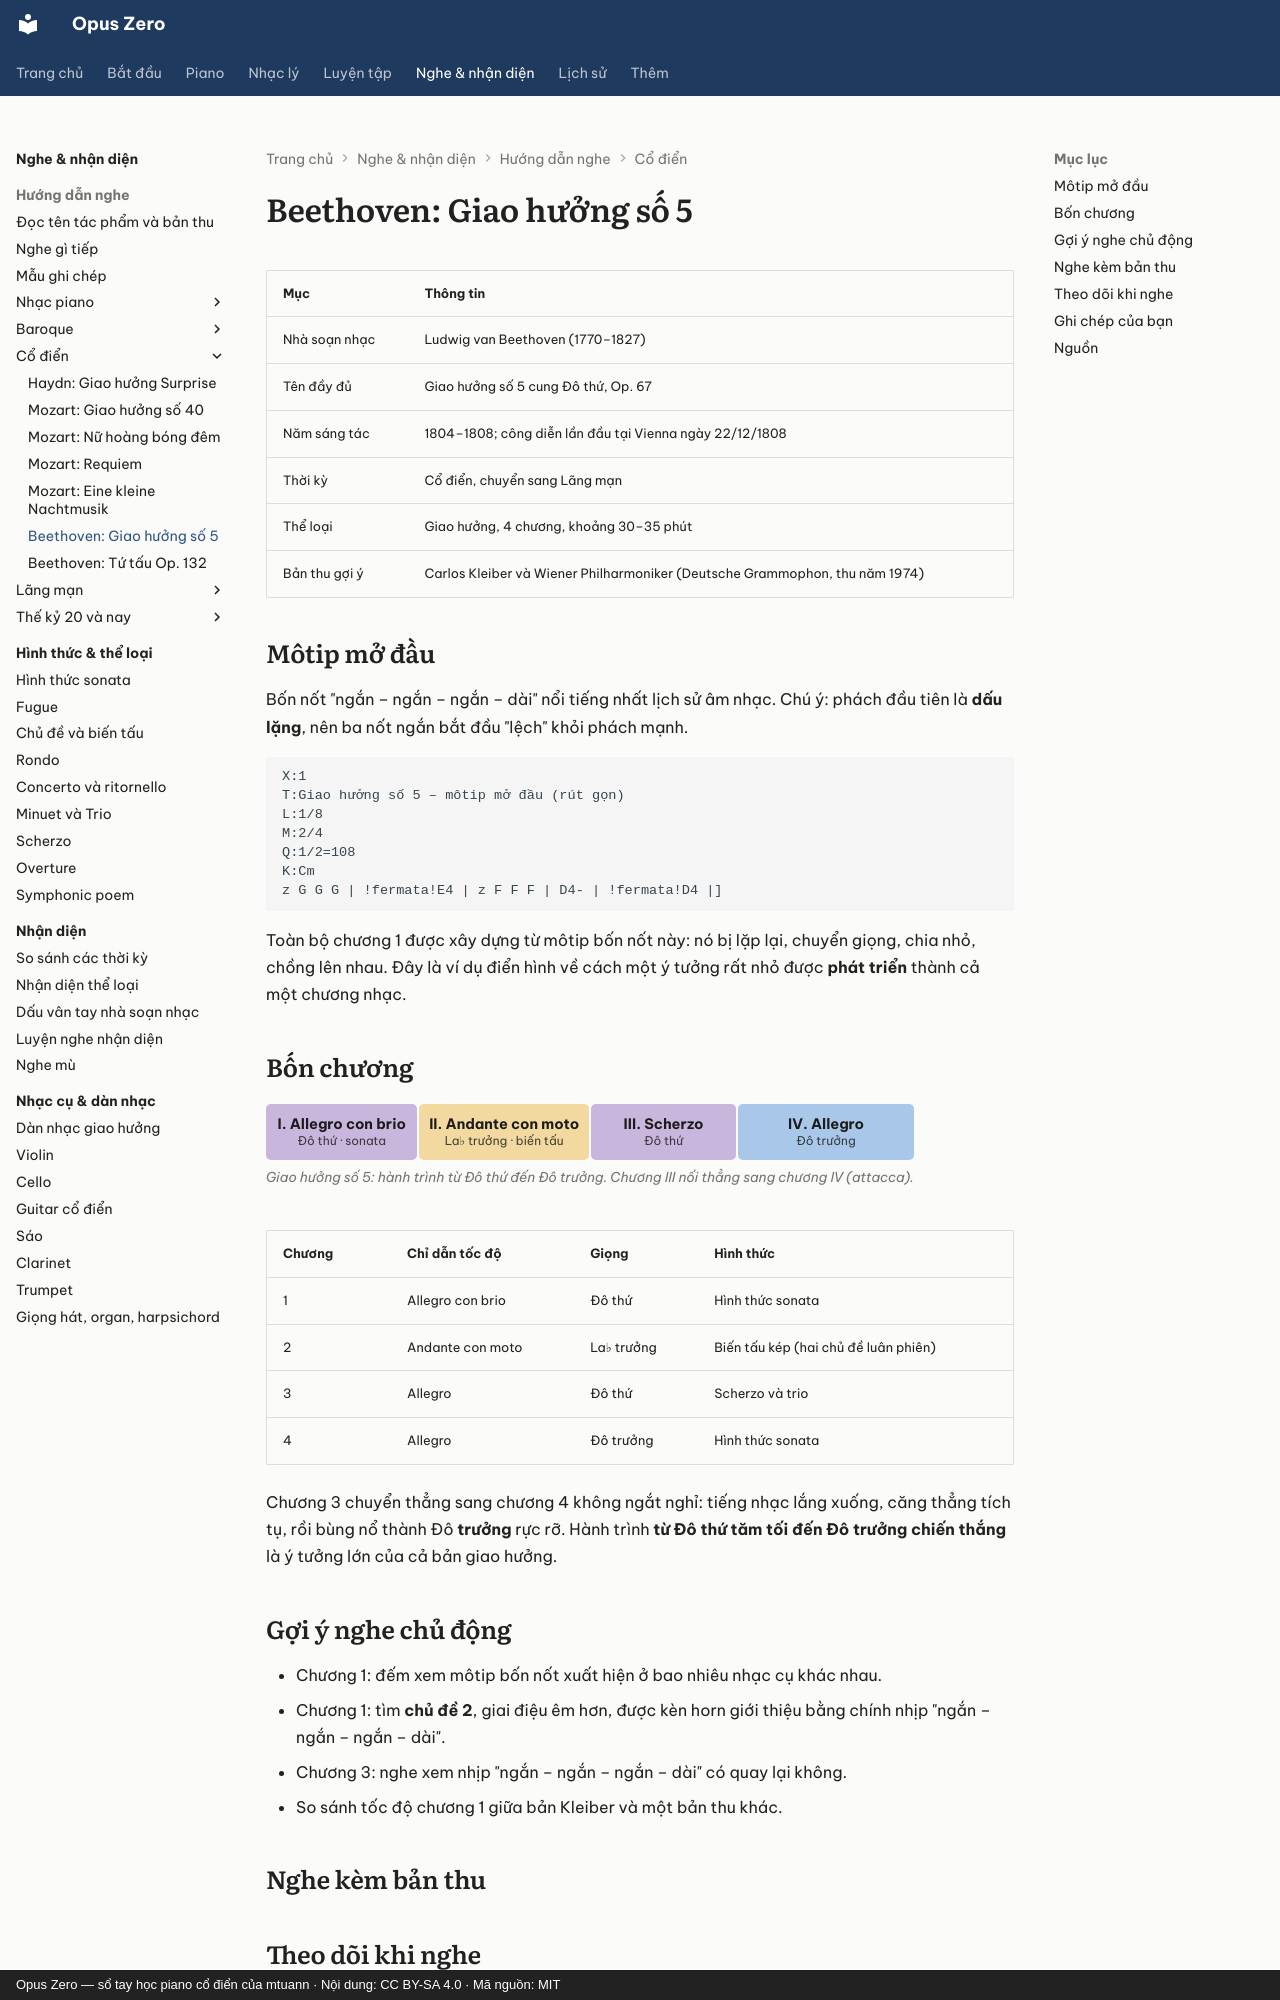

repository: mtuann/opus-zero · page: nghe-nhac/beethoven-5/index.html · generator: mkdocs · copyright: Opus Zero — sổ tay học piano cổ điển của mtuann · Nội dung: CC BY-SA 4.0 · Mã nguồn: MIT

# Beethoven: Giao hưởng số 5

| Mục | Thông tin |
|---|---|
| Nhà soạn nhạc | Ludwig van Beethoven (1770–1827) |
| Tên đầy đủ | Giao hưởng số 5 cung Đô thứ, Op. 67 |
| Năm sáng tác | 1804–1808; công diễn lần đầu tại Vienna ngày 22/12/1808 |
| Thời kỳ | Cổ điển, chuyển sang Lãng mạn |
| Thể loại | Giao hưởng, 4 chương, khoảng 30–35 phút |
| Bản thu gợi ý | Carlos Kleiber và Wiener Philharmoniker (Deutsche Grammophon, thu năm 1974) |

## Môtip mở đầu

Bốn nốt "ngắn – ngắn – ngắn – dài" nổi tiếng nhất lịch sử âm nhạc. Chú ý: phách đầu tiên là **dấu lặng**, nên ba nốt ngắn bắt đầu "lệch" khỏi phách mạnh.

```abc
X:1
T:Giao hưởng số 5 – môtip mở đầu (rút gọn)
L:1/8
M:2/4
Q:1/2=108
K:Cm
z G G G | !fermata!E4 | z F F F | D4- | !fermata!D4 |]
```

Toàn bộ chương 1 được xây dựng từ môtip bốn nốt này: nó bị lặp lại, chuyển giọng, chia nhỏ, chồng lên nhau. Đây là ví dụ điển hình về cách một ý tưởng rất nhỏ được **phát triển** thành cả một chương nhạc.

## Bốn chương

<!-- fig:g-beethoven5 -->
<figure class="oz-figure"><div class="oz-form-map"><div class="oz-seg k-dev" style="flex:1 1 4.6rem"><b>I. Allegro con brio</b><small>Đô thứ · sonata</small></div><div class="oz-seg k-b" style="flex:1.3 1 4.6rem"><b>II. Andante con moto</b><small>La♭ trưởng · biến tấu</small></div><div class="oz-seg k-dev" style="flex:0.9 1 4.6rem"><b>III. Scherzo</b><small>Đô thứ</small></div><div class="oz-seg k-a" style="flex:1.4 1 4.6rem"><b>IV. Allegro</b><small>Đô trưởng</small></div></div><figcaption>Giao hưởng số 5: hành trình từ Đô thứ đến Đô trưởng. Chương III nối thẳng sang chương IV (attacca).</figcaption></figure>
<!-- /fig:g-beethoven5 -->

| Chương | Chỉ dẫn tốc độ | Giọng | Hình thức |
|---|---|---|---|
| 1 | Allegro con brio | Đô thứ | Hình thức sonata |
| 2 | Andante con moto | La♭ trưởng | Biến tấu kép (hai chủ đề luân phiên) |
| 3 | Allegro | Đô thứ | Scherzo và trio |
| 4 | Allegro | Đô trưởng | Hình thức sonata |

Chương 3 chuyển thẳng sang chương 4 không ngắt nghỉ: tiếng nhạc lắng xuống, căng thẳng tích tụ, rồi bùng nổ thành Đô **trưởng** rực rỡ. Hành trình **từ Đô thứ tăm tối đến Đô trưởng chiến thắng** là ý tưởng lớn của cả bản giao hưởng.

## Gợi ý nghe chủ động

- Chương 1: đếm xem môtip bốn nốt xuất hiện ở bao nhiêu nhạc cụ khác nhau.
- Chương 1: tìm **chủ đề 2**, giai điệu êm hơn, được kèn horn giới thiệu bằng chính nhịp "ngắn – ngắn – ngắn – dài".
- Chương 3: nghe xem nhịp "ngắn – ngắn – ngắn – dài" có quay lại không.
- So sánh tốc độ chương 1 giữa bản Kleiber và một bản thu khác.

## Nghe kèm bản thu

<div class="oz-listen"></div>
